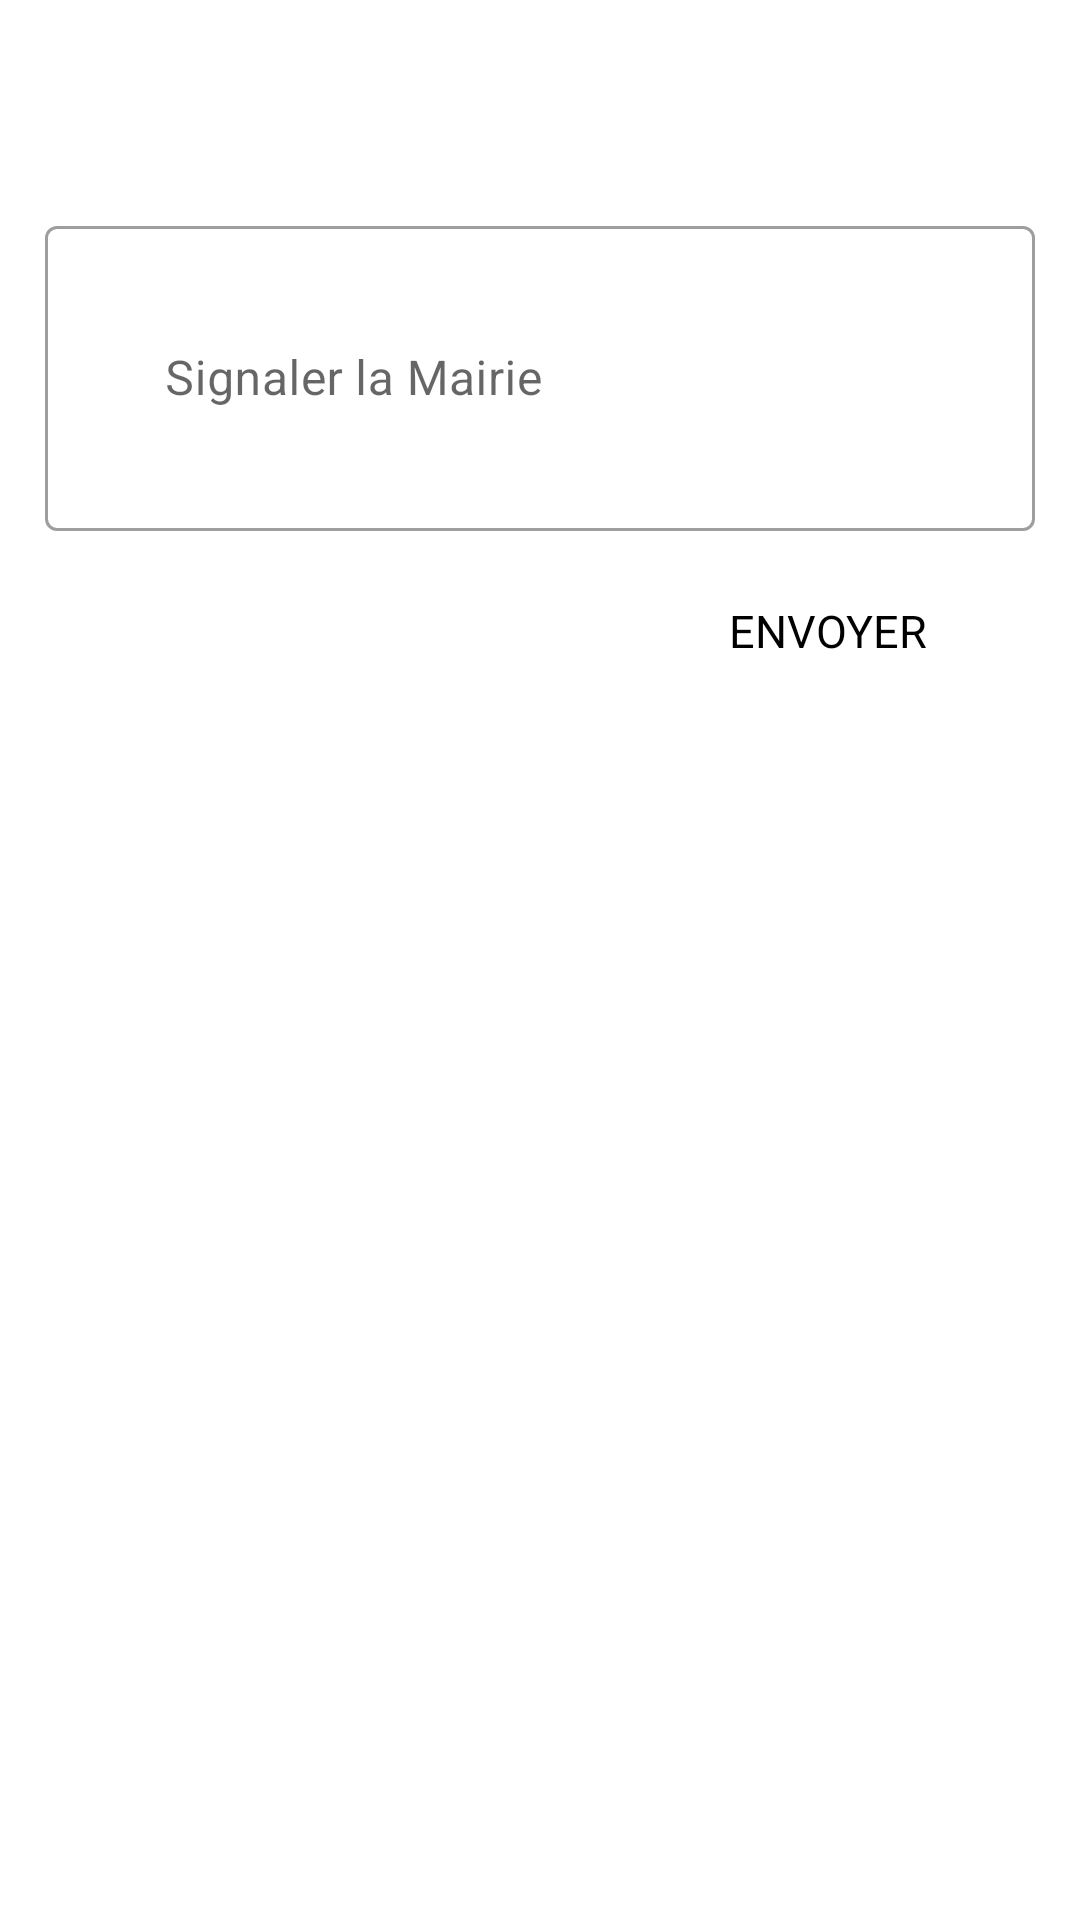

Layout XML and referenced resources for this Android screen:
<!-- AndroidManifest.xml: application theme Theme.App -->
<!-- res/layout/fragment_messages.xml -->
<?xml version="1.0" encoding="utf-8"?>
<androidx.constraintlayout.widget.ConstraintLayout
    xmlns:android="http://schemas.android.com/apk/res/android"
    xmlns:app="http://schemas.android.com/apk/res-auto"
    xmlns:tools="http://schemas.android.com/tools"
    android:layout_width="match_parent"
    android:paddingTop="70dp"
    android:paddingRight="15dp"
    android:paddingLeft="15dp"
    android:layout_height="match_parent">


    <com.google.android.material.textfield.TextInputLayout
        android:layout_width="match_parent"
        android:layout_height="wrap_content"
        tools:ignore="MissingConstraints"
        android:id="@+id/tf_send_message"
        style="@style/Widget.MaterialComponents.TextInputLayout.OutlinedBox"
        android:layout_centerInParent="true">

        <com.google.android.material.textfield.TextInputEditText
            android:layout_width="match_parent"
            android:layout_height="wrap_content"
            android:hint="Signaler la Mairie"
            android:padding="40dp"/>
    </com.google.android.material.textfield.TextInputLayout>

    <TextView
        android:layout_width="101dp"
        android:layout_height="37dp"
        android:text="ENVOYER"
        android:textColor="@color/black"
        android:textSize="15sp"
        app:layout_constraintBottom_toBottomOf="parent"
        app:layout_constraintEnd_toEndOf="parent"
        app:layout_constraintHorizontal_bias="0.996"
        app:layout_constraintStart_toStartOf="parent"
        app:layout_constraintTop_toBottomOf="@+id/tf_send_message"
        app:layout_constraintVertical_bias="0.054" />

</androidx.constraintlayout.widget.ConstraintLayout>
<!-- resources referenced by this layout -->
<resources>
  <color name="black">#FF000000</color>
  <style name="Theme.App" parent="Theme.MaterialComponents.Light.NoActionBar">
          
          <item name="colorPrimary">@color/primary</item>
          <item name="colorPrimaryVariant">@color/primary_dark</item>
          <item name="colorOnPrimary">@color/primary_light</item>
          
          <item name="colorSecondary">@color/teal_200</item>
          <item name="colorSecondaryVariant">@color/teal_700</item>
          <item name="android:windowTranslucentStatus">true</item>
          <item name="colorOnSecondary">@color/black</item>
          
          <item name="android:statusBarColor" tools:targetApi="l">?attr/colorPrimaryVariant</item>
          
      </style>
  <color name="primary">#2196F3</color>
  <color name="primary_dark">#1976D2</color>
  <color name="primary_light">#BBDEFB</color>
  <color name="teal_200">#FF03DAC5</color>
  <color name="teal_700">#FF018786</color>
</resources>
